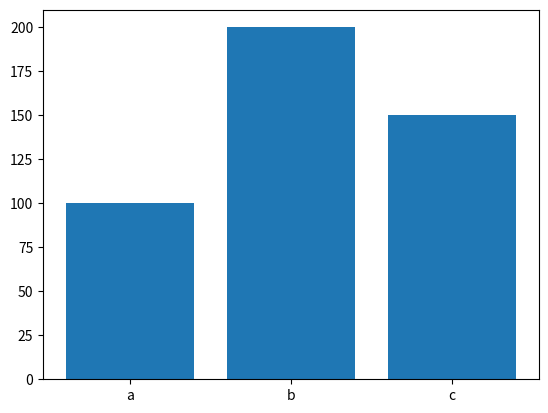
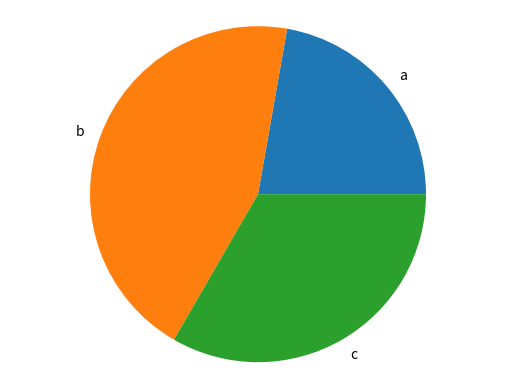

Generate these figures, in order, with matplotlib:
# Graficas en python
# primero es instalar matplotlib en los packages
# luego se importa matplotlib

import matplotlib.pyplot as plt

def generate_bar_chart(labels,values):
  fig, ax = plt.subplots() # Crear figura y eje
  ax.bar(labels, values) # Generar grafica de barras
  #plt.show() # Mostrar grafica
  plt.savefig("imagen_grafica_bar.png")
  plt.close()
pass

def generate_pie_chart(labels,values):
  fig, ax = plt.subplots() # Crear figura y eje
  ax.pie(values, labels=labels) # Generar grafica de torta
  ax.axis('equal') # Hacer que la grafica sea circular
  #plt.show() # Mostrar grafica
  plt.savefig("imagen_grafica_pie.png")
  plt.close()
pass



if __name__ == '__main__':
  labels = ['a', 'b', 'c'] # Etiquetas
  values = [100, 200, 150] # Valores
  
  generate_bar_chart(labels,values) # Ejecutar la funcion generate_bar_chart()
  generate_pie_chart(labels,values) # Ejecutar la funcion generate_pie_chart()
  
